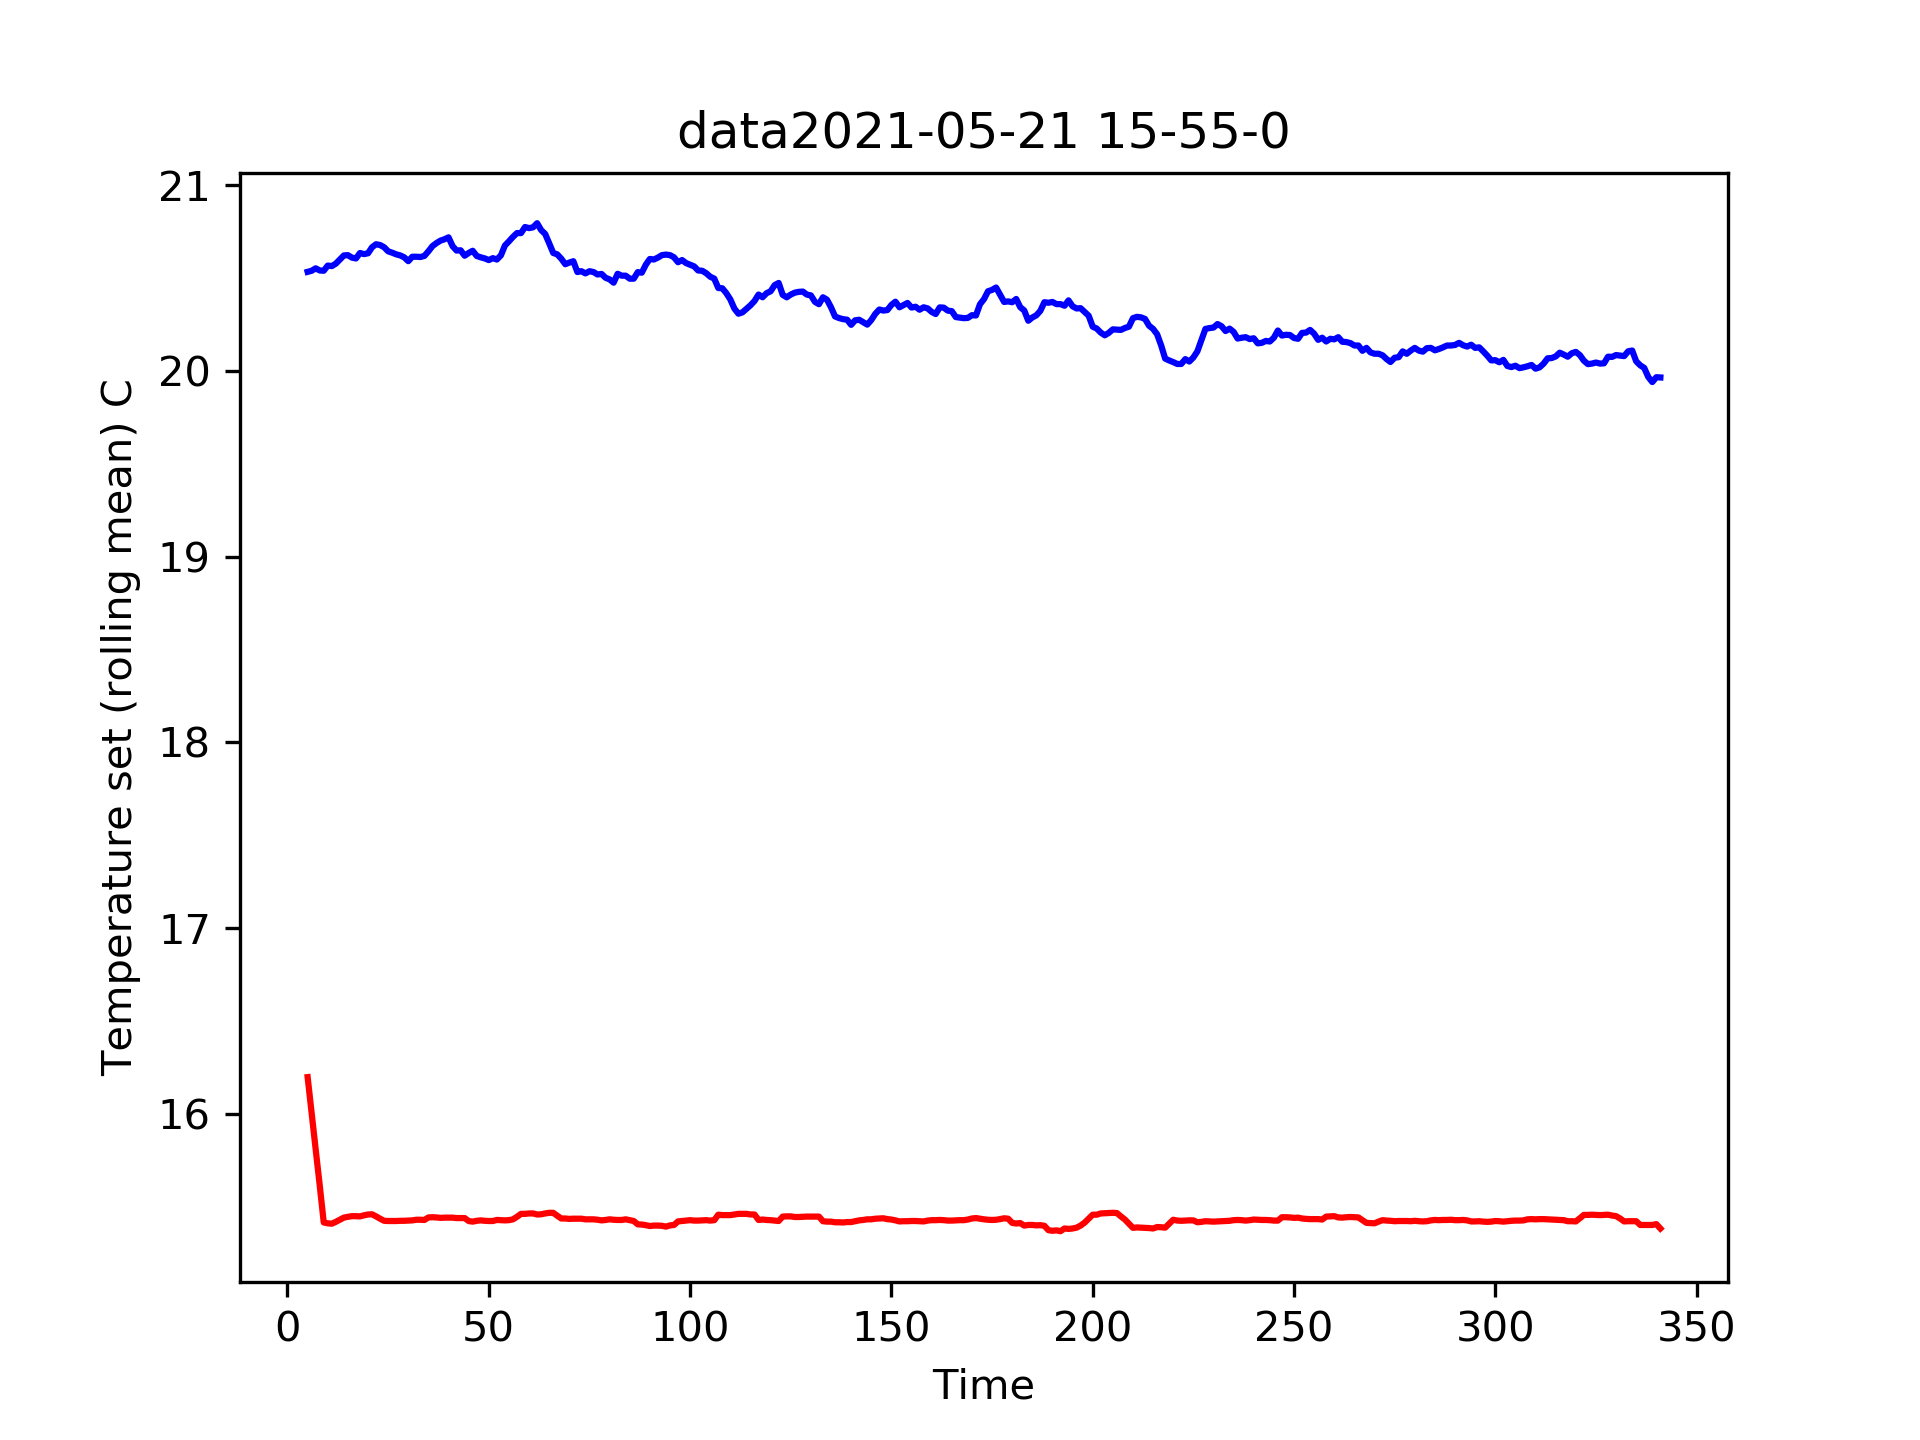

Source data for this figure (header and first rows):
Time, Temperature set (C), Temperature measured (C)
0.1225, 17.36, 20.56
1.022, 17.36, 20.56
2.021, 17.37, 20.47
3.022, 17.37, 20.74
4.022, 15.41, 20.44
5.021, 15.43, 20.49
6.021, 15.43, 20.49
7.021, 15.44, 20.49
8.022, 15.44, 20.49
9.022, 15.39, 20.62
10.02, 15.39, 20.62
11.02, 15.43, 20.69
12.02, 15.44, 20.35
13.02, 15.37, 20.72
14.02, 15.37, 20.72
15.02, 15.4, 20.46
16.02, 15.53, 20.62
17.02, 15.55, 20.71
18.02, 15.55, 20.71
19.02, 15.44, 20.63
20.02, 15.43, 20.49
21.02, 15.43, 20.65
22.02, 15.43, 20.65
23.02, 15.43, 20.66
24.02, 15.41, 20.77
25.02, 15.41, 20.78
26.02, 15.41, 20.78
27.02, 15.43, 20.66
28.02, 15.44, 20.59
29.02, 15.43, 20.41
30.02, 15.43, 20.41
31.02, 15.43, 20.56
32.02, 15.44, 20.59
33.02, 15.43, 20.56
34.02, 15.43, 20.56
35.02, 15.43, 21.02
36.02, 15.45, 20.78
37.02, 15.43, 20.65
38.02, 15.43, 20.65
39.02, 15.56, 20.66
40.02, 15.44, 20.69
41.02, 15.41, 20.72
42.02, 15.41, 20.72
43.02, 15.44, 20.63
44.02, 15.43, 20.66
45.02, 15.43, 20.54
46.02, 15.43, 20.54
47.02, 15.43, 20.66
48.02, 15.43, 20.35
49.02, 15.4, 20.81
50.02, 15.4, 20.81
51.02, 15.46, 20.44
52.02, 15.44, 20.65
53.02, 15.41, 20.57
54.02, 15.41, 20.57
55.02, 15.43, 20.65
56.02, 15.48, 20.47
57.02, 15.41, 20.88
58.02, 15.41, 20.88
59.02, 15.41, 21.03
... 286 more rows
